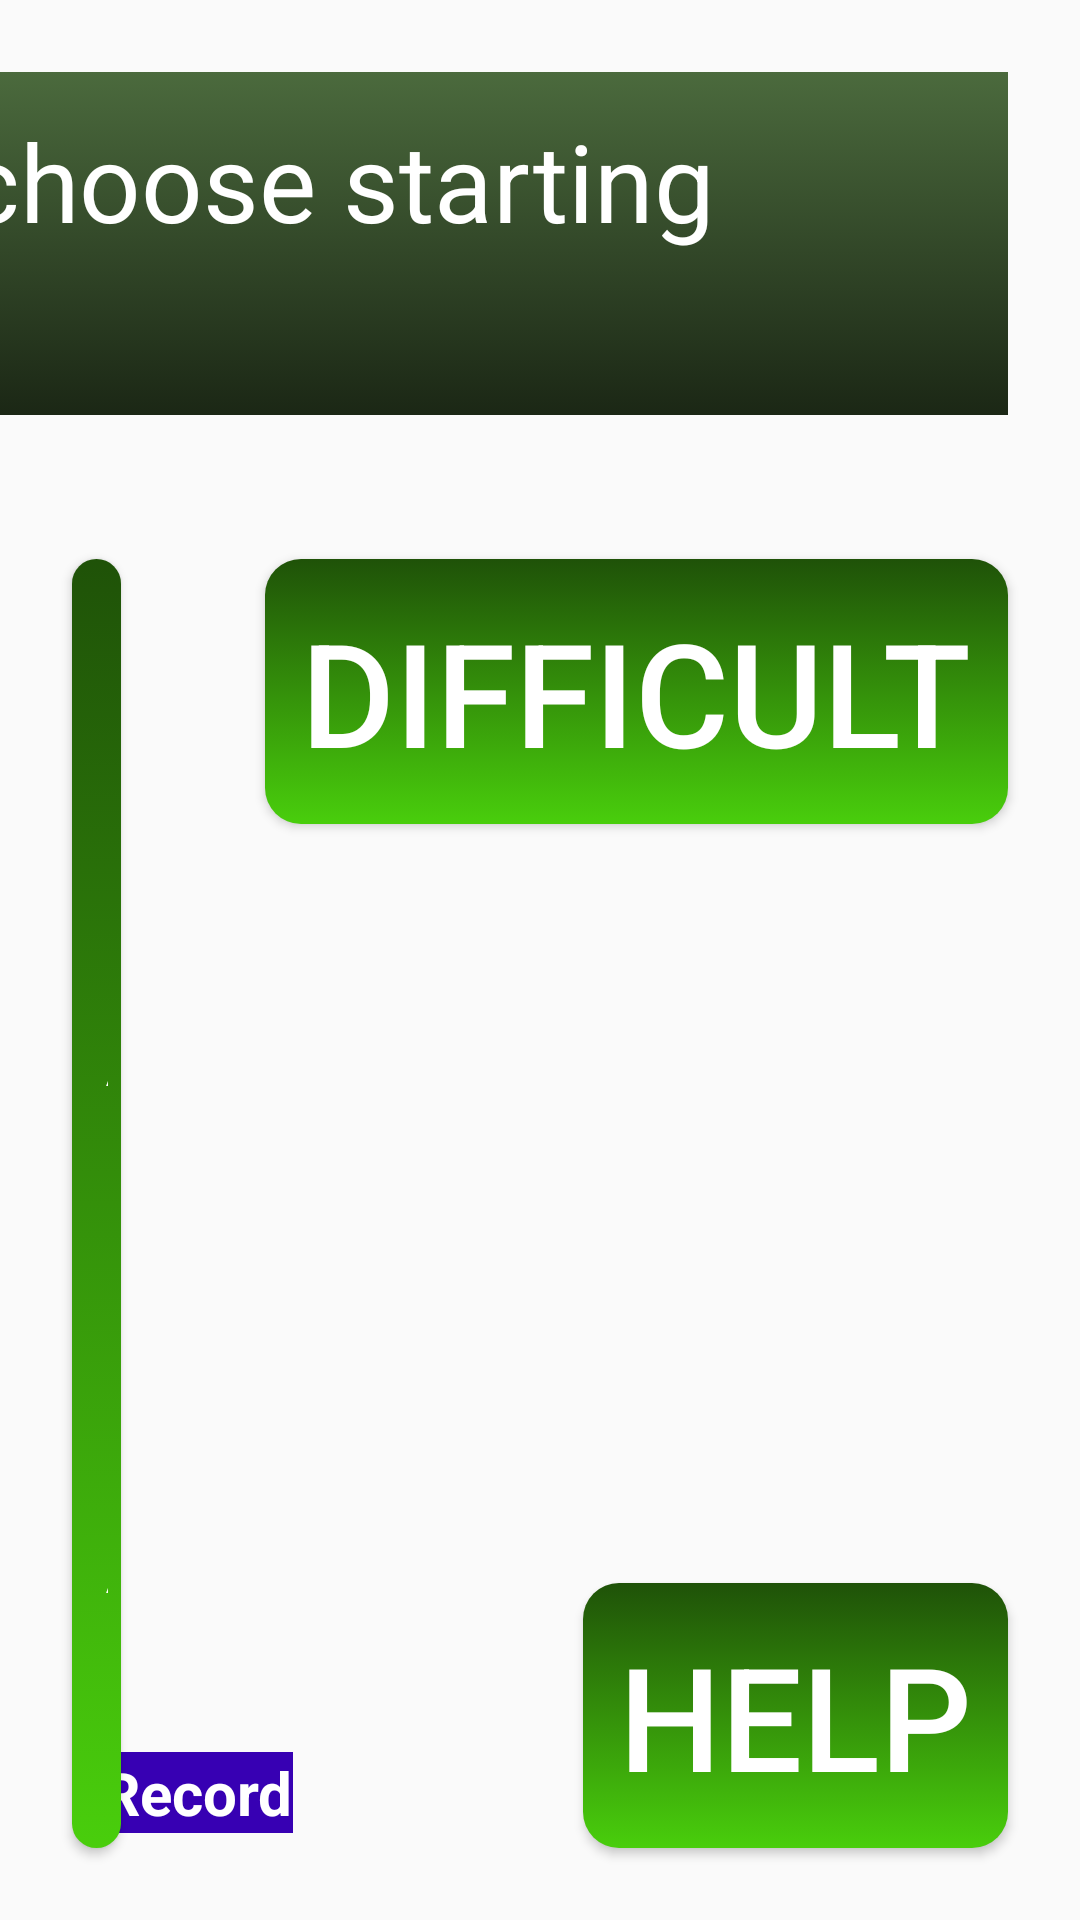

Here is an Android app screen rendered from its layout file. Give the layout XML and the strings, colors and styles it references.
<!-- AndroidManifest.xml: application theme AppTheme -->
<!-- res/layout/activity_main.xml -->
<?xml version="1.0" encoding="utf-8"?>
<RelativeLayout xmlns:android="http://schemas.android.com/apk/res/android"
    xmlns:app="http://schemas.android.com/apk/res-auto"
    xmlns:tools="http://schemas.android.com/tools"
    android:layout_width="match_parent"
    android:layout_height="match_parent"
    tools:context=".MainActivity"
    style="@style/pantalla">

    <TextView
        android:id="@+id/texto_botones"
        android:layout_alignParentTop="true"
        android:layout_alignLeft="@+id/facil"
        style="@style/texto_botones"/>

    <Button
        android:id="@+id/facil"
        android:layout_toLeftOf="@+id/medio"
        android:layout_alignBaseline="@+id/dificil"
        android:text="@string/facil"
        style="@style/boton_Dificultad"/>

    <Button
        android:id="@+id/medio"
        android:layout_toLeftOf="@+id/dificil"
        android:layout_alignBaseline="@+id/dificil"
        android:text="@string/medio"
        style="@style/boton_Dificultad"/>

    <Button
        android:id="@+id/dificil"
        android:layout_alignParentRight="true"
        android:layout_below="@+id/texto_botones"
        android:text="@string/dificil"
        style="@style/boton_Dificultad"/>
    
    <Button
        android:layout_alignParentRight="true"
        android:layout_alignParentBottom="true"
        style="@style/boton_Ayuda" />

    <TextView
        android:id="@+id/record"
        android:layout_width="wrap_content"
        android:layout_height="wrap_content"
        android:layout_alignParentStart="true"
        android:layout_alignParentBottom="true"
        android:layout_marginStart="34dp"
        android:layout_marginBottom="29dp"
        android:background="@color/colorPrimaryDark"
        android:text="Record"
        android:textColor="@android:color/background_light"
        android:textSize="20sp"
        android:textStyle="bold" />


</RelativeLayout>
<!-- resources referenced by this layout -->
<resources>
  <string name="dificil">Difficult</string>
  <string name="facil">Easy</string>
  <string name="medio">Standard</string>
  <style name="boton_Ayuda" parent="@style/botones">
          <item name="android:text">@string/ayuda</item>
          <item name="android:onClick">ayuda</item>
      </style>
  <style name="boton_Dificultad" parent="@style/botones">
          <item name="android:onClick">dificultad</item>
      </style>
  <style name="pantalla">
          <item name="android:layout_width">match_parent</item>
          <item name="android:layout_height">match_parent</item>
          <item name="android:background">@drawable/paisaje_1</item>
      </style>
  <style name="texto_botones" parent="@style/ajuste_general">
          <item name="android:background">@drawable/fondo</item>
          <item name="android:textSize">@dimen/texto</item>
          <item name="android:text">@string/dificultad</item>
      </style>
  <style name="AppTheme" parent="Theme.AppCompat.Light.DarkActionBar" />
  <style name="botones" parent="@style/ajuste_general">
          <item name="android:minHeight">@dimen/alto_min_boton</item>
          <item name="android:textSize">@dimen/texto_boton</item>
          <item name="android:background">@drawable/boton</item>
      </style>
  <string name="ayuda">Help</string>
  <style name="ajuste_general">
          <item name="android:layout_width">wrap_content</item>
          <item name="android:layout_height">wrap_content</item>
          <item name="android:layout_margin">@dimen/margen</item>
          <item name="android:padding">@dimen/padding</item>
          <item name="android:textColor">#ffffff</item>
      </style>
  <!-- drawable fondo (drawable) -->
  <?xml version="1.0" encoding="utf-8"?>
  <selector xmlns:android="http://schemas.android.com/apk/res/android">
      <item>
  
          <shape>
  
              <gradient android:startColor="#1b2715"
                  android:endColor="#4b6a3d"
                  android:angle="90">
              </gradient>
  
          </shape>
  
      </item>
  </selector>
  <dimen name="texto">18sp</dimen>
  <string name="dificultad">Please choose starting level:</string>
  <dimen name="alto_min_boton">36dp</dimen>
  <dimen name="texto_boton">24sp</dimen>
  <!-- drawable boton (drawable) -->
  <?xml version="1.0" encoding="utf-8"?>
  <selector xmlns:android="http://schemas.android.com/apk/res/android">
      <item android:state_pressed="true">
          <shape>
              <corners android:radius="@dimen/radio_boton"></corners>
          </shape>
      </item>
  
      <item>
          <shape>
              <gradient android:angle="270" android:endColor="#49ce0c" android:startColor="#1f5208">
              </gradient>
              <corners android:radius="@dimen/radio_boton"></corners>
          </shape>
      </item>
  
  </selector>
  <dimen name="margen">12dp</dimen>
  <dimen name="padding">6dp</dimen>
  <dimen name="radio_boton">6dp</dimen>
  <!-- not gathered from this repository: default colours our renderer supplied (Android Studio template values) -->
  <color name="colorPrimaryDark">#FF3700B3</color>
</resources>
